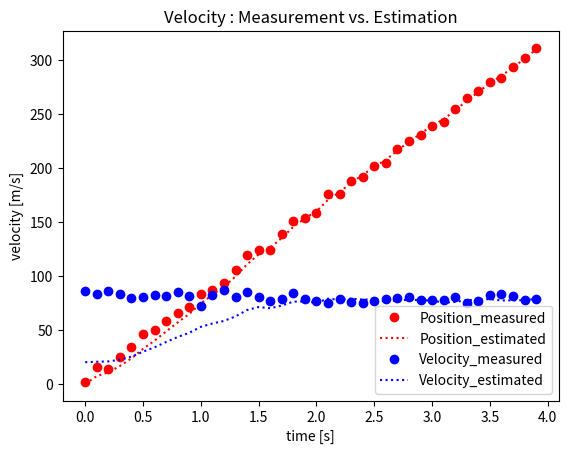

Write Python code to recreate this figure.
######### 칼만 필터 예제 9-1 #########

import numpy as np
import matplotlib.pyplot as plt
from numpy.linalg import inv

np.random.seed(0)

dt      = 0.1
endTime = 4

t        = np.arange(0, endTime, dt)
Nsamples = len(t)

def get_Pose_Velocity(i_t, position, dt): # R(공분산 행렬) : 10이므로 표준편차는 10의 제곱근
    w_k      = np.random.normal(0, np.sqrt(10)) # 시스템 노이즈  
    v_k      = np.random.normal(0, np.sqrt(10)) # 측정 노이즈
    velocity = 80 + w_k # 속도 초기값
    #position = 0        # 위치 초기값
    
    if i_t == 0:
        position = position
    else:   
        position = position + velocity * dt
    z_k = position + v_k  # z_k : 측정값(position)
    
    return z_k, velocity, position

def kalmanFilter(x_esti, z_k, P):
    # (1) 추정값, 오차 공분산 예측
    x_pred = A @ x_esti
    P_pred = A @ P @ A.T + Q
    # (2) 칼만 이득
    K      = P_pred @ H.T @ inv(H @ P_pred @ H.T + R)
    # (3) 추정값 계산
    x_esti = x_pred + K @ (z_k - H @ x_pred)
    # (4) 오차 공분산 계산
    P      = P_pred - K @ H @ P_pred
    
    return x_esti, P, K

A = np.array([[1, dt],
              [0, 1]])
H = np.array([[1, 0]])
Q = np.array([[1, 0],
              [0, 3]])
R = np.array([[10]])

x_0 = np.array([0, 20])
P_0 = 5 * np.eye(2)  ## 오차 공분산은 센서에서 계속 계측됨으로 최신화되는 값 계속 적용하는 것이 필요

position    = 0
x_esti      = None
P           = None
x_measured  = np.zeros(Nsamples)
x_estimated = np.zeros(Nsamples)
v_measured  = np.zeros(Nsamples)
v_estimated = np.zeros(Nsamples)

for i in range(Nsamples):
    z_k, velocity, position = get_Pose_Velocity(i, position, dt)
    if i == 0:
        x_esti, P = x_0, P_0
    else:
        x_esti, P, K = kalmanFilter(x_esti, z_k, P)
        
    x_measured[i]  = z_k
    x_estimated[i] = x_esti[0]
    v_measured[i]  = velocity
    v_estimated[i] = x_esti[1]
    
plt.plot(t, x_measured, 'ro', label="Position_measured")
plt.plot(t, x_estimated, 'r:', label="Position_estimated")
plt.xlabel('time [s]')
plt.ylabel('position [m]')
plt.title('Position : Measurement vs. Estimation')
plt.legend(loc='lower right')
plt.show()

plt.plot(t, v_measured, 'bo', label="Velocity_measured")
plt.plot(t, v_estimated, 'b:', label="Velocity_estimated")
plt.title('Velocity : Measurement vs. Estimation')
plt.xlabel('time [s]')
plt.ylabel('velocity [m/s]')
plt.legend(loc='lower right')
plt.show()
